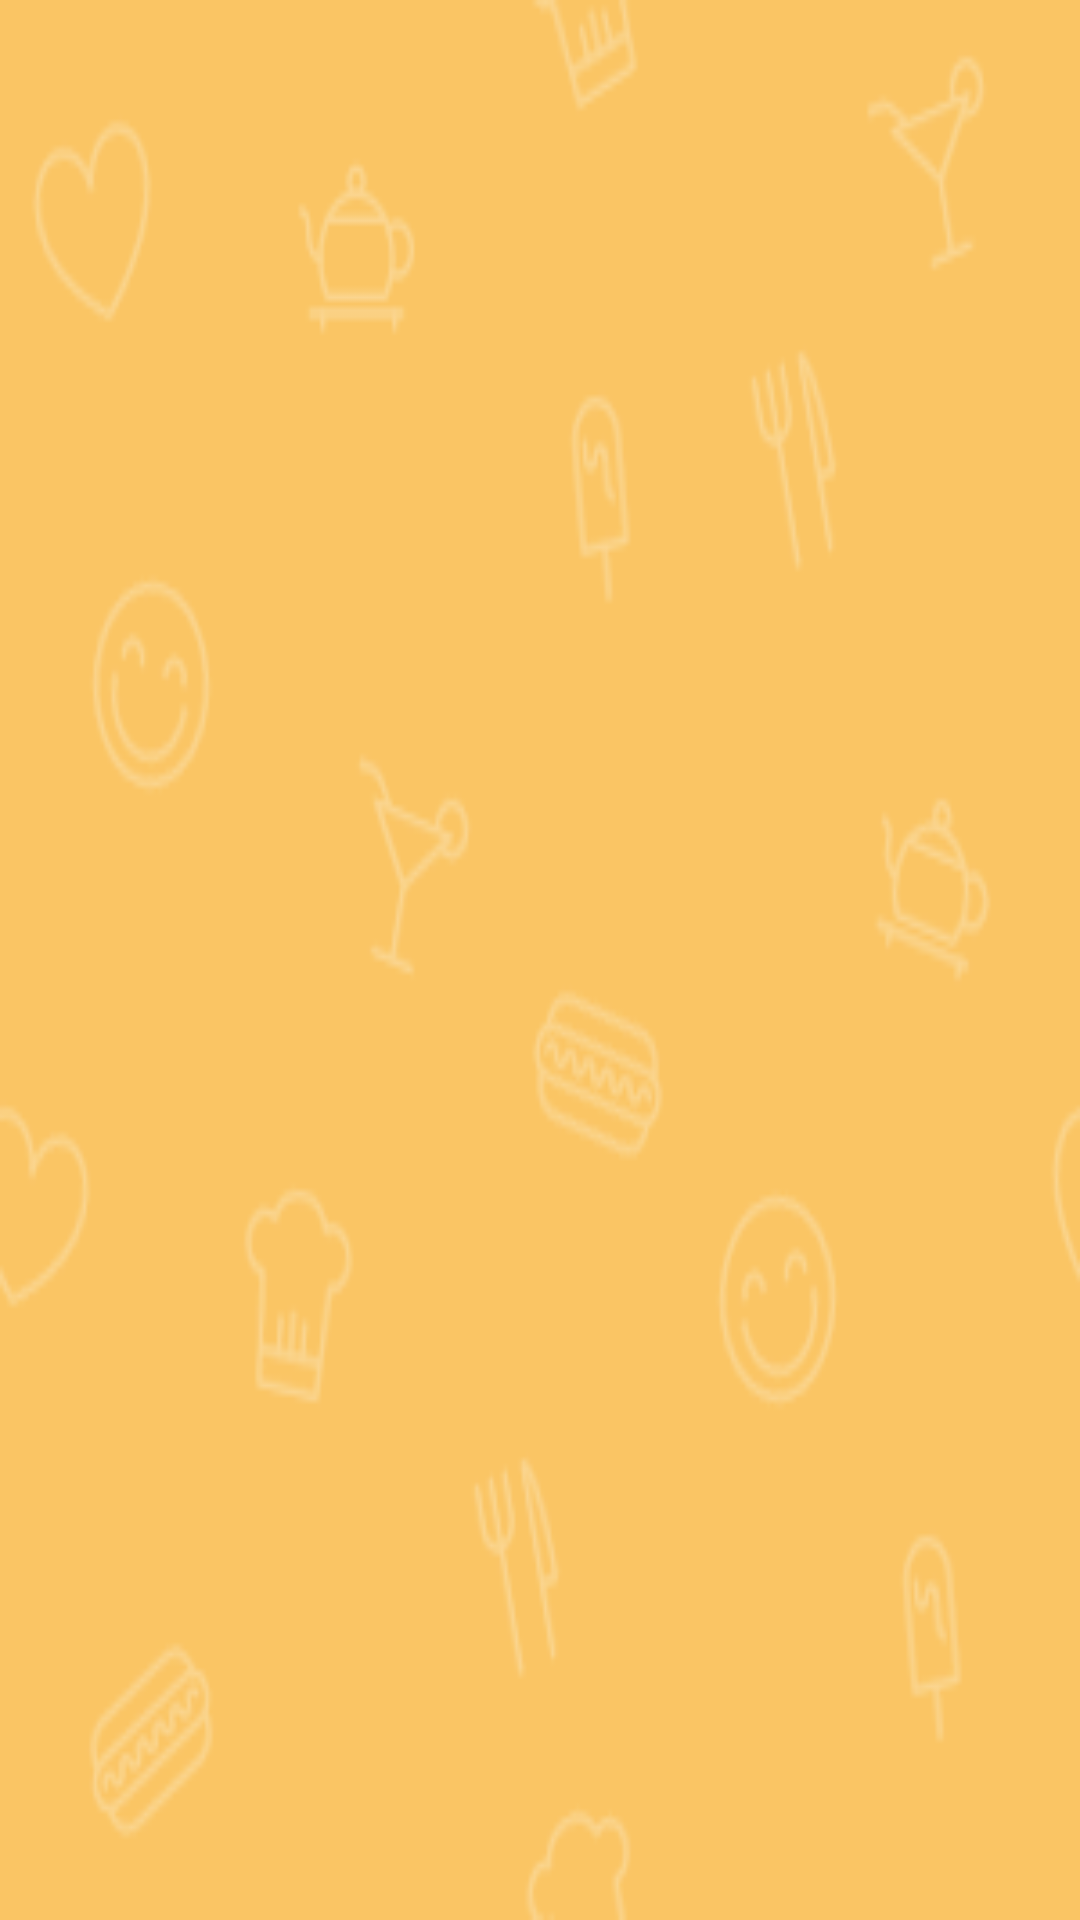

Here is an Android app screen rendered from its layout file. Give the layout XML and the strings, colors and styles it references.
<!-- AndroidManifest.xml: application theme AppTheme -->
<!-- res/layout/activity_main.xml -->
<?xml version="1.0" encoding="utf-8"?>
<RelativeLayout xmlns:android="http://schemas.android.com/apk/res/android"
              android:orientation="vertical"
              android:gravity="center_horizontal"
              android:layout_width="match_parent"
              android:layout_height="match_parent"
              android:background="@drawable/food">

    <FrameLayout
            android:id="@+id/container"
            android:layout_width="match_parent"
            android:layout_height="match_parent">
    </FrameLayout>

</RelativeLayout>
<!-- resources referenced by this layout -->
<resources>
  <!-- drawable food: png bitmap (drawable, 5882 bytes) -->
  <style name="AppTheme" parent="Theme.Sherlock.Light.DarkActionBar">
          
      </style>
</resources>
